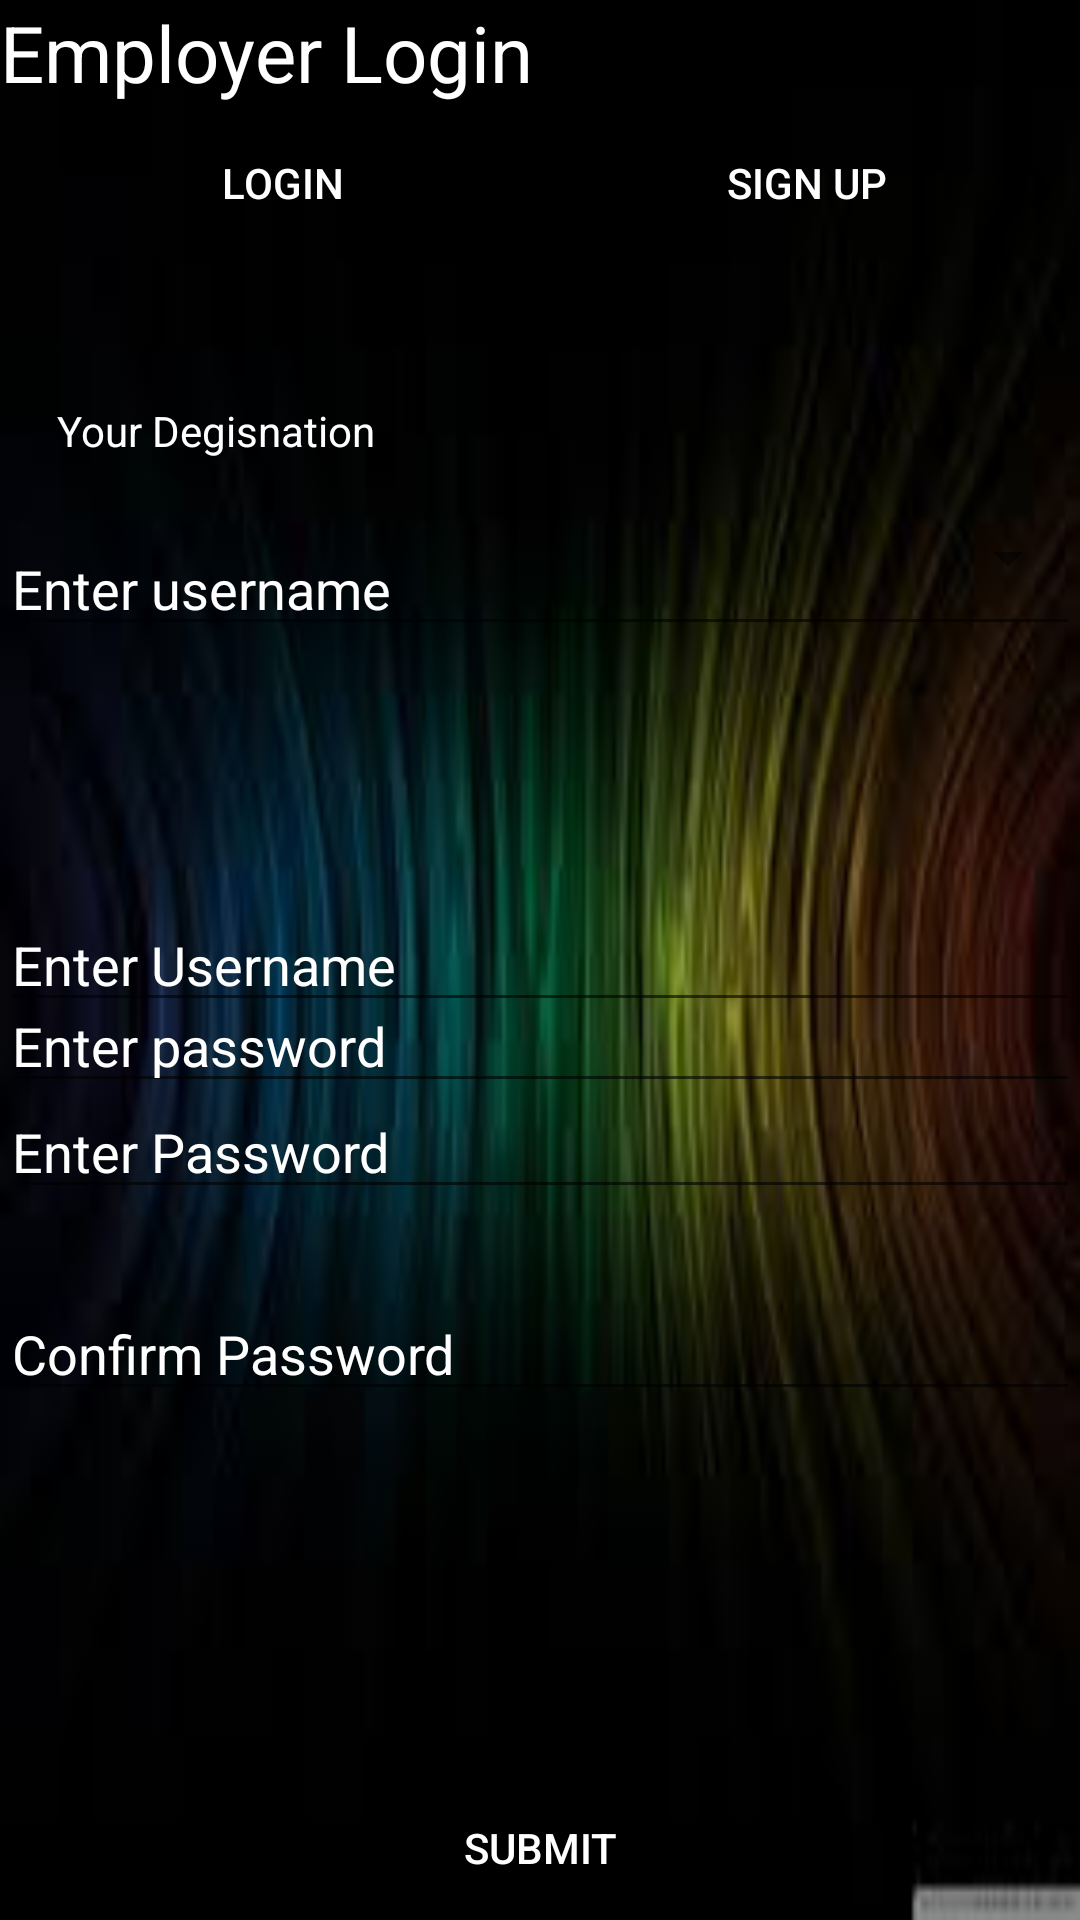

Android layout source for this screen:
<!-- AndroidManifest.xml: application theme AppTheme -->
<!-- res/layout/activity_main3.xml -->
<?xml version="1.0" encoding="utf-8"?>
<RelativeLayout xmlns:android="http://schemas.android.com/apk/res/android"
    xmlns:app="http://schemas.android.com/apk/res-auto"
    xmlns:tools="http://schemas.android.com/tools"
    android:layout_width="match_parent"
    android:layout_height="match_parent"
    tools:context="rishav.com.personalized.Main3Activity"
    android:background="@drawable/img1">

    <Button
        android:id="@+id/button6"
        android:layout_width="150dp"
        android:layout_height="wrap_content"
        android:layout_alignParentStart="true"
        android:layout_alignParentTop="true"
        android:layout_marginStart="19dp"
        android:layout_marginTop="37dp"
        android:text="Login"
        android:textColor="#FFFFFF"
        android:background="@drawable/mybutton"/>

    <Button
        android:id="@+id/button7"
        android:layout_width="150dp"
        android:layout_height="wrap_content"
        android:layout_alignTop="@+id/button6"
        android:layout_marginStart="25dp"
        android:layout_toEndOf="@+id/button6"
        android:text="Sign Up"
        android:textColor="#FFFFFF"
        android:background="@drawable/mybutton"/>

    <TextView
        android:id="@+id/textView"
        android:layout_width="match_parent"
        android:layout_height="wrap_content"
        android:layout_alignStart="@+id/button6"
        android:layout_below="@+id/button6"
        android:layout_marginTop="49dp"
        android:text="Your Degisnation"
        android:textColor="#FFFFFF"/>

    <Spinner
        android:id="@+id/spinner"
        android:layout_width="match_parent"
        android:layout_height="wrap_content"
        android:layout_alignParentStart="true"
        android:layout_below="@+id/textView"
        android:layout_marginTop="21dp" />

    <EditText
        android:id="@+id/editText4"
        android:layout_width="match_parent"
        android:layout_height="wrap_content"
        android:layout_alignParentStart="true"
        android:layout_centerVertical="true"
        android:ems="10"
        android:inputType="textPersonName"
        android:hint="Enter Username"
        android:textColorHint="#FFFFFF"
        android:textColor="#FFFFFF"/>

    <EditText
        android:id="@+id/editText9"
        android:layout_width="match_parent"
        android:layout_height="wrap_content"
        android:layout_alignParentStart="true"
        android:layout_below="@+id/editText4"
        android:layout_marginTop="21dp"
        android:ems="10"
        android:hint="Enter Password"
        android:inputType="textPassword"
        android:textColorHint="#FFFFFF"
        android:textColor="#FFFFFF"/>

    <EditText
        android:id="@+id/editText10"
        android:layout_width="match_parent"
        android:layout_height="wrap_content"
        android:layout_alignParentStart="true"
        android:layout_below="@+id/editText9"
        android:layout_marginTop="26dp"
        android:ems="10"
        android:inputType="textPassword"
        android:hint="Confirm Password"
        android:textColorHint="#FFFFFF"
        android:textColor="#FFFFFF"/>

    <Button
        android:id="@+id/button8"
        android:layout_width="match_parent"
        android:layout_height="wrap_content"
        android:layout_alignParentBottom="true"
        android:layout_alignParentStart="true"
        android:text="Submit"
        android:textColor="#FFFFFF"
        android:background="@drawable/mybutton"/>

    <EditText
        android:id="@+id/editText11"
        android:layout_width="match_parent"
        android:layout_height="wrap_content"
        android:layout_alignParentStart="true"
        android:layout_alignTop="@+id/spinner"
        android:ems="10"
        android:inputType="textPersonName"
        android:hint="Enter username"
        android:textColorHint="#FFFFFF"
        android:textColor="#FFFFFF"/>

    <EditText
        android:id="@+id/editText12"
        android:layout_width="match_parent"
        android:layout_height="wrap_content"
        android:layout_alignParentStart="true"
        android:layout_alignTop="@+id/editText4"
        android:layout_marginTop="27dp"
        android:ems="10"
        android:inputType="textPassword"
        android:hint="Enter password"
        android:textColorHint="#FFFFFF"
        android:textColor="#FFFFFF"/>

    <TextView
        android:id="@+id/textView4"
        android:layout_width="match_parent"
        android:layout_height="wrap_content"
        android:layout_alignParentStart="true"
        android:layout_alignParentTop="true"
        android:textSize="26dp"
        android:text="Employer Login"
        android:textColor="#FFFFFF"/>
</RelativeLayout>
<!-- resources referenced by this layout -->
<resources>
  <!-- drawable img1: jpg bitmap (drawable, 3647 bytes) -->
  <style name="AppTheme" parent="Theme.AppCompat.Light.DarkActionBar">
          
          <item name="colorPrimary">@color/colorPrimary</item>
          <item name="colorPrimaryDark">@color/colorPrimaryDark</item>
          <item name="colorAccent">@color/colorAccent</item>
      </style>
  <!-- not gathered from this repository: default colours our renderer supplied (Android Studio template values) -->
  <color name="colorPrimary">#FF6200EE</color>
  <color name="colorPrimaryDark">#FF3700B3</color>
  <color name="colorAccent">#FF03DAC5</color>
</resources>
